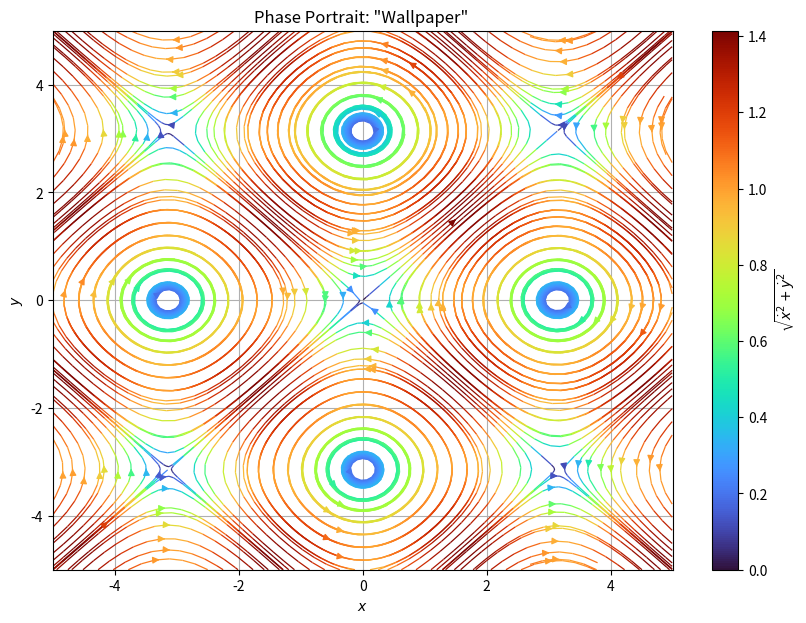

Reproduce this figure in Python.
import math as m
import numpy as np

import matplotlib.pyplot as plt



def sys(x,y):
    return (np.sin(y)), (np.sin(x))




l = 5.
xmin = -l
xmax = l
ymin = -l
ymax = l


res = 0.01

Xarr = np.arange(start=xmin,stop=xmax,step=res)
Yarr = np.arange(start=ymin,stop=ymax,step=res)

X, Y = np.meshgrid(Xarr,Yarr)
dX, dY = sys(X,Y)
mag = np.sqrt(dX**2. + dY**2.)


fig, ax = plt.subplots(figsize=(10,7))
#NOTE: NEED matplotlib version 3.6.0 minimum in order to use the broken_streamlines keyword argument for the ax.streamplot() call. 
#I had to install in user space, so I uninstalled after completion [work desktop]
pp = ax.streamplot(X, Y, dX, dY, color=mag, cmap = 'turbo', linewidth=0.9, density=1.4, broken_streamlines=False)
cbar = fig.colorbar(pp.lines)
cbar.set_label(r'$\sqrt{\dot{x}^2 + \dot{y}^2}$')

plt.xlabel(r'$x$')
plt.ylabel(r'$y$')

ax.set_xlim(xmin,xmax)
ax.set_ylim(ymin,ymax)
ax.grid()

plt.title('Phase Portrait: "Wallpaper" ')

#plt.show()

plt.savefig('phase_portrait_2d.png', dpi=290.)
plt.close()
